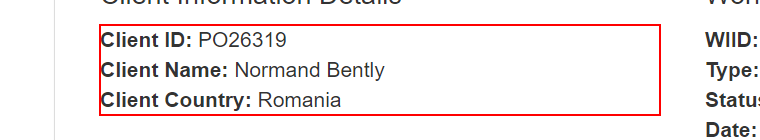
Workflow: ExtractWorkItemDetails

Step 1: get-text from the paragraph
